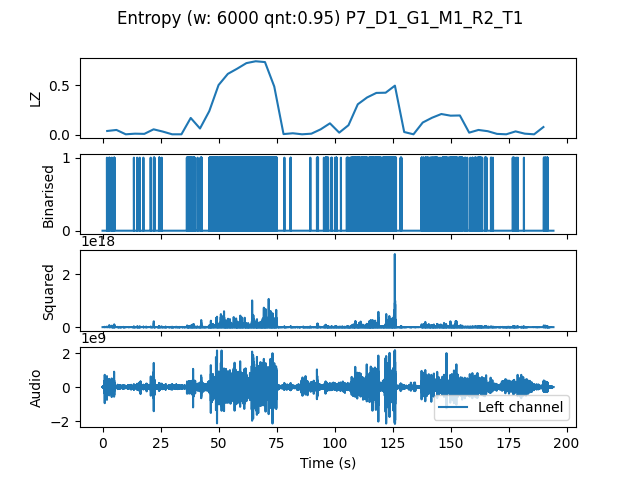

The data file committed next to this chart (first rows):
, t0, LZ, CTW
mean, 291492, 0.1804, 0.2651
0.0, 0.0, 0.03765, 0.1137
4.0, 4.0, 0.04811, 0.08763
8.0, 8.0, 0.004184, 0.0004299
12.0, 12.0, 0.01046, 0.01511
16.0, 16.0, 0.008367, 0.002385
20.0, 20.0, 0.05439, 0.06132
24.0, 24.0, 0.03138, 0.03766
28.0, 28.0, 0.004184, 0.0004299
32.0, 32.0, 0.004184, 0.0004299
36.0, 36.0, 0.1694, 0.2818
40.0, 40.0, 0.06275, 0.08938
44.0, 44.0, 0.2385, 0.3805
48.0, 48.0, 0.502, 0.6126
52.0, 52.0, 0.615, 0.7235
56.0, 56.0, 0.6673, 0.7746
60.0, 60.0, 0.7238, 0.7613
64.0, 64.0, 0.7426, 0.8155
68.0, 68.0, 0.7342, 0.8133
72.0, 72.0, 0.4874, 0.8711
76.0, 76.0, 0.006275, 0.002385
80.0, 80.0, 0.01464, 0.01598
84.0, 84.0, 0.004184, 0.0004299
88.0, 88.0, 0.01046, 0.006284
92.0, 92.0, 0.05439, 0.06972
96.0, 96.0, 0.115, 0.2015
100.0, 100.0, 0.02092, 0.01984
104.0, 104.0, 0.09622, 0.2758
108.0, 108.0, 0.3075, 0.4051
112.0, 112.0, 0.3765, 0.4601
116.0, 116.0, 0.4225, 0.5315
120.0, 120.0, 0.4246, 0.5197
124.0, 124.0, 0.4958, 2.211
128.0, 128.0, 0.02719, 0.02562
132.0, 132.0, 0.004184, 0.0004299
136.0, 136.0, 0.1234, 0.1654
140.0, 140.0, 0.1715, 0.2671
144.0, 144.0, 0.2092, 0.2346
148.0, 148.0, 0.1924, 0.2467
152.0, 152.0, 0.1945, 0.3467
156.0, 156.0, 0.02092, 0.01792
160.0, 160.0, 0.04811, 0.07045
164.0, 164.0, 0.03556, 0.04089
168.0, 168.0, 0.008367, 0.002385
172.0, 172.0, 0.004184, 0.0004299
176.0, 176.0, 0.03347, 0.03449
180.0, 180.0, 0.01046, 0.008229
184.0, 184.0, 0.004184, 0.0004299
188.0, 188.0, 0.0774, 0.1018
